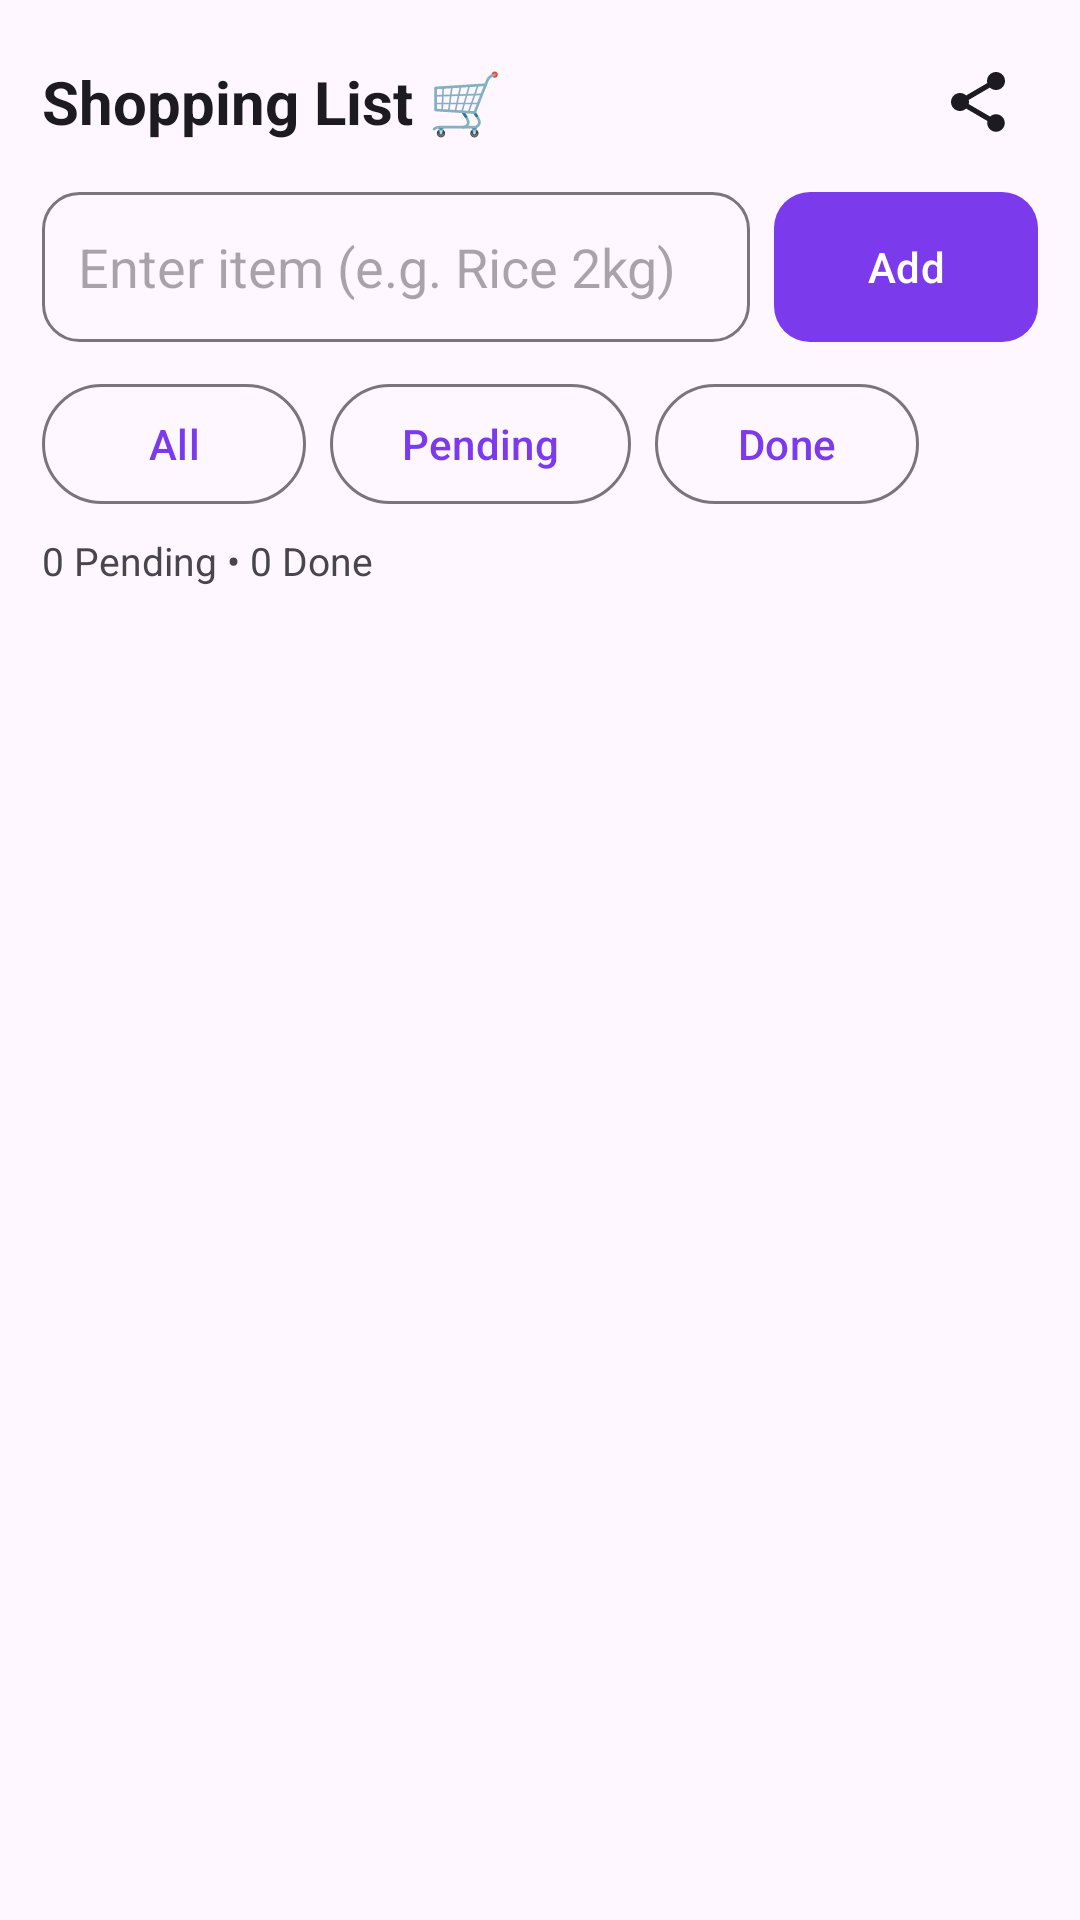

Produce the Android XML layout that renders to this screen, including the resource entries it uses.
<!-- AndroidManifest.xml: application theme Theme.PantryPal -->
<!-- res/layout/fragment_shopping.xml -->
<?xml version="1.0" encoding="utf-8"?>
<LinearLayout xmlns:android="http://schemas.android.com/apk/res/android"
    xmlns:app="http://schemas.android.com/apk/res-auto"
    xmlns:tools="http://schemas.android.com/tools"

    android:layout_width="match_parent"
    android:layout_height="match_parent"
    android:orientation="vertical"
    android:padding="14dp">

    
    <LinearLayout
        android:layout_width="match_parent"
        android:layout_height="wrap_content"
        android:orientation="horizontal"
        android:gravity="center_vertical">

        <TextView
            android:layout_width="0dp"
            android:layout_weight="1"
            android:layout_height="wrap_content"
            android:text="Shopping List 🛒"
            android:textSize="20sp"
            android:textStyle="bold"
            android:textColor="?attr/colorOnBackground"/>

        <ImageButton
            android:id="@+id/btnShare"
            android:layout_width="40dp"
            android:layout_height="40dp"
            android:background="?attr/selectableItemBackgroundBorderless"
            android:src="@drawable/ic_share"
            android:contentDescription="Share"
            app:tint="?attr/colorOnSurface"/>
    </LinearLayout>

    
    <LinearLayout
        android:layout_width="match_parent"
        android:layout_height="wrap_content"
        android:orientation="horizontal"
        android:layout_marginTop="10dp"
        android:gravity="center_vertical">

        <EditText
            android:id="@+id/etItem"
            android:layout_width="0dp"
            android:layout_weight="1"
            android:layout_height="50dp"

            android:hint="Enter item (e.g. Rice 2kg)"
            android:inputType="textCapSentences"

            android:padding="12dp"
            android:background="@drawable/bg_input_rounded"

            tools:ignore="Autofill"/>

        <Button
            android:id="@+id/btnAdd"
            android:layout_width="wrap_content"
            android:layout_height="50dp"
            android:text="Add"
            android:textAllCaps="false"

            android:layout_marginStart="8dp"
            android:paddingHorizontal="18dp"

            android:textColor="@android:color/white"
            android:background="@drawable/bg_gradient_button"/>
    </LinearLayout>

    
    <LinearLayout
        android:layout_width="match_parent"
        android:layout_height="wrap_content"
        android:orientation="horizontal"
        android:layout_marginTop="10dp">

        <com.google.android.material.button.MaterialButton
            android:id="@+id/btnAll"
            style="@style/Widget.Material3.Button.OutlinedButton"
            android:layout_width="wrap_content"
            android:layout_height="wrap_content"
            android:text="All"/>

        <com.google.android.material.button.MaterialButton
            android:id="@+id/btnPending"
            style="@style/Widget.Material3.Button.OutlinedButton"
            android:layout_width="wrap_content"
            android:layout_height="wrap_content"
            android:text="Pending"
            android:layout_marginStart="8dp"/>

        <com.google.android.material.button.MaterialButton
            android:id="@+id/btnDone"
            style="@style/Widget.Material3.Button.OutlinedButton"
            android:layout_width="wrap_content"
            android:layout_height="wrap_content"
            android:text="Done"
            android:layout_marginStart="8dp"/>
    </LinearLayout>

    
    <TextView
        android:id="@+id/tvCount"
        android:layout_width="wrap_content"
        android:layout_height="wrap_content"
        android:text="0 Pending • 0 Done"
        android:textSize="13sp"
        android:textColor="?attr/colorOnSurfaceVariant"
        android:layout_marginTop="6dp"/>

    
    <androidx.recyclerview.widget.RecyclerView
        android:id="@+id/recyclerShopping"
        android:layout_width="match_parent"
        android:layout_height="0dp"
        android:layout_weight="1"

        android:paddingTop="8dp"
        android:clipToPadding="false"
        android:paddingBottom="100dp"/>

</LinearLayout>
<!-- resources referenced by this layout -->
<resources>
  <!-- drawable bg_gradient_button (drawable) -->
  <shape xmlns:android="http://schemas.android.com/apk/res/android">
  
      <gradient
          android:startColor="#FF6F00"
          android:endColor="#FFA000"
          android:angle="45"/>
  
      <corners android:radius="12dp"/>
  
      <padding
          android:left="12dp"
          android:right="12dp"
          android:top="8dp"
          android:bottom="8dp"/>
  
  </shape>
  <!-- drawable bg_input_rounded (drawable) -->
  <?xml version="1.0" encoding="utf-8"?>
  <shape xmlns:android="http://schemas.android.com/apk/res/android">
  
      <solid android:color="?attr/colorSurface"/>
  
      <corners android:radius="12dp"/>
  
      <stroke
          android:width="1dp"
          android:color="?attr/colorOutline"/>
  
  </shape>
  <!-- drawable ic_share (drawable) -->
  <vector xmlns:android="http://schemas.android.com/apk/res/android" android:autoMirrored="true" android:height="24dp" android:tint="#7B1FA2" android:viewportHeight="24" android:viewportWidth="24" android:width="24dp">
        
      <path android:fillColor="@android:color/white" android:pathData="M18,16.08c-0.76,0 -1.44,0.3 -1.96,0.77L8.91,12.7c0.05,-0.23 0.09,-0.46 0.09,-0.7s-0.04,-0.47 -0.09,-0.7l7.05,-4.11c0.54,0.5 1.25,0.81 2.04,0.81 1.66,0 3,-1.34 3,-3s-1.34,-3 -3,-3 -3,1.34 -3,3c0,0.24 0.04,0.47 0.09,0.7L8.04,9.81C7.5,9.31 6.79,9 6,9c-1.66,0 -3,1.34 -3,3s1.34,3 3,3c0.79,0 1.5,-0.31 2.04,-0.81l7.12,4.16c-0.05,0.21 -0.08,0.43 -0.08,0.65 0,1.61 1.31,2.92 2.92,2.92 1.61,0 2.92,-1.31 2.92,-2.92s-1.31,-2.92 -2.92,-2.92z"/>
      
  </vector>
  <style name="Theme.PantryPal" parent="Theme.Material3.DayNight.NoActionBar">
          <item name="colorPrimary">@color/pp_primary</item>
          <item name="colorPrimaryContainer">@color/pp_primary_dark</item>
          <item name="colorOnPrimary">@color/white</item>
  
          
          <item name="android:statusBarColor">@color/pp_primary_dark</item>
          <item name="android:navigationBarColor">@color/pp_bg</item>
      </style>
  <color name="pp_primary">#7C3AED</color>
  <color name="pp_primary_dark">#5B21B6</color>
  <color name="white">#FFFFFFFF</color>
  <color name="pp_bg">#FFFFFF</color>
</resources>
